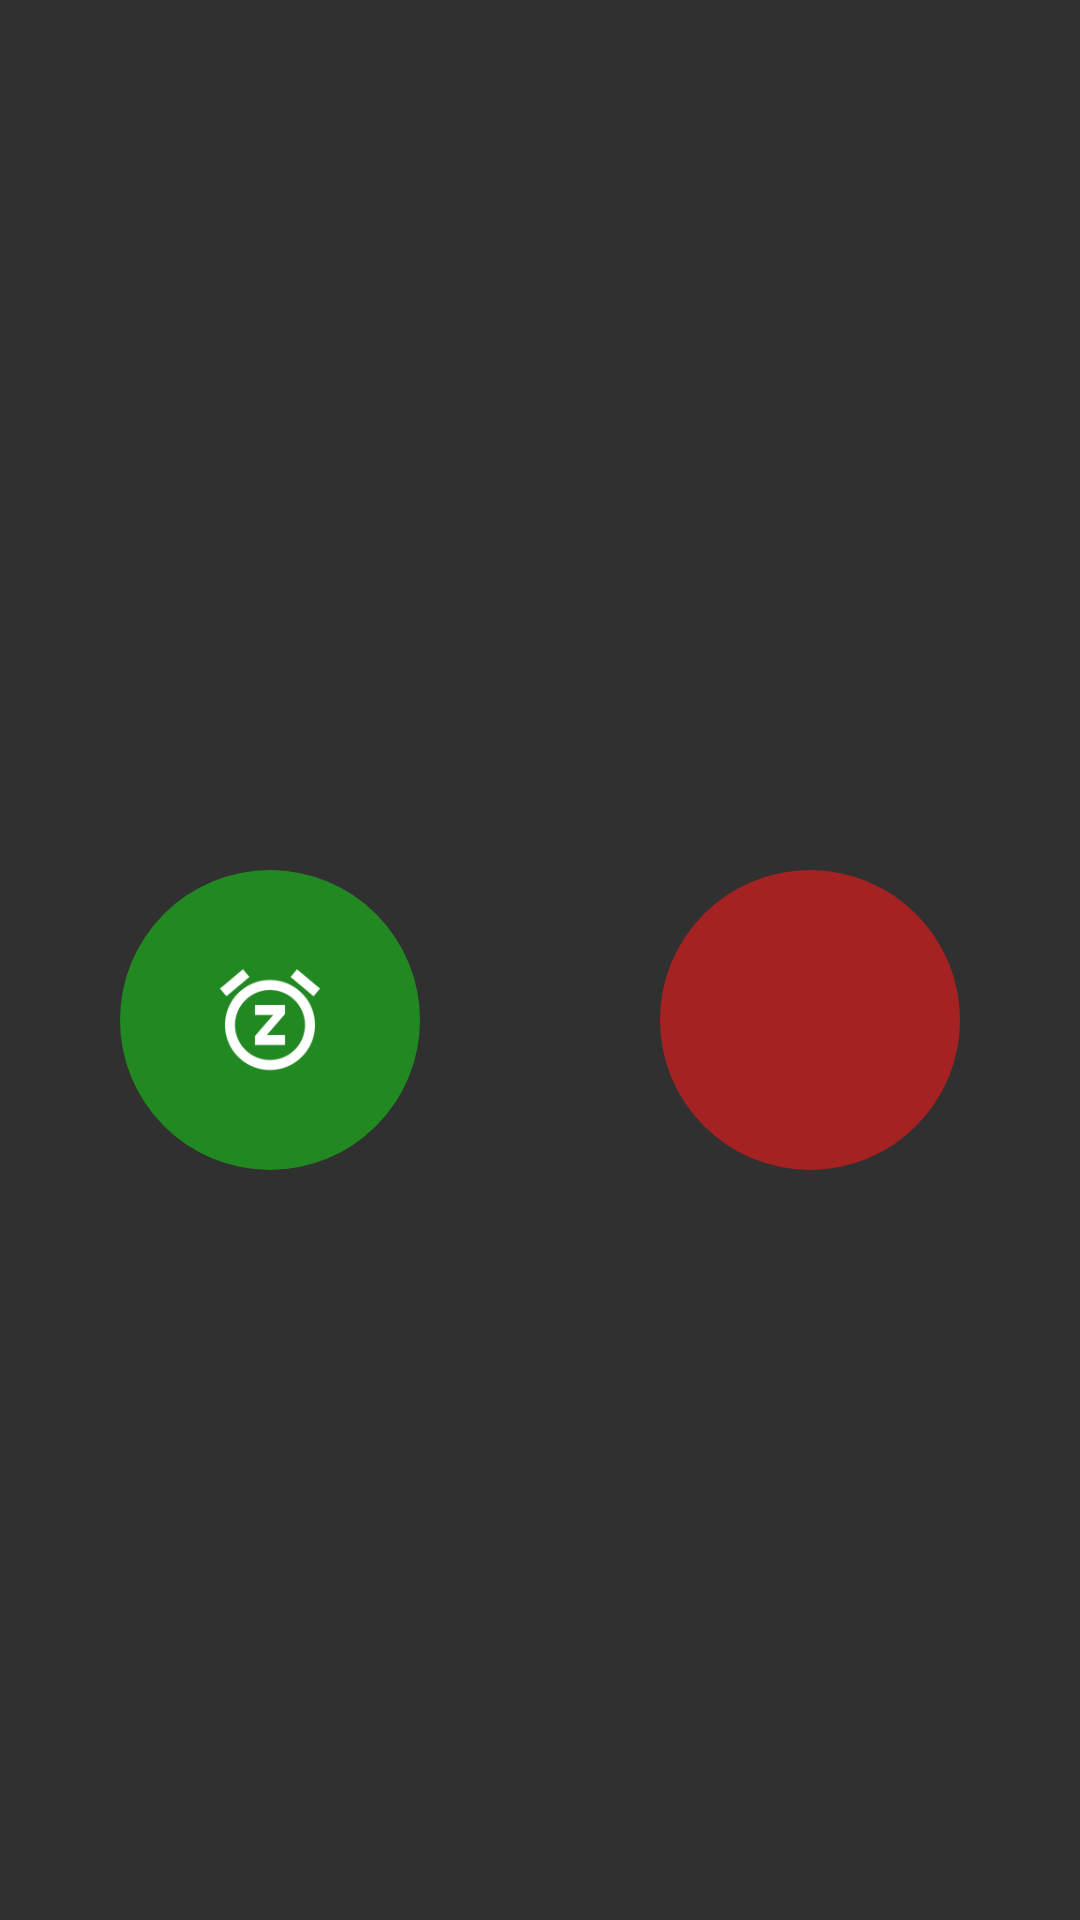

The Android layout XML behind this screen, and the referenced resources:
<!-- AndroidManifest.xml: application theme Theme.AppCompat.NoActionBar -->
<!-- res/layout/activity_alarm.xml -->
<?xml version="1.0" encoding="utf-8"?>
<LinearLayout xmlns:android="http://schemas.android.com/apk/res/android"
    android:layout_width="match_parent"
    android:layout_height="match_parent"
    android:orientation="vertical">

    <RelativeLayout
        android:layout_width="match_parent"
        android:layout_height="wrap_content"
        android:layout_gravity="center"
        android:layout_marginTop="40dp"></RelativeLayout>

    <LinearLayout
        android:layout_width="match_parent"
        android:layout_height="match_parent">

        <RelativeLayout
            android:id="@+id/relativeLayout_postpone"
            android:layout_width="0dp"
            android:layout_height="wrap_content"
            android:layout_gravity="center"
            android:layout_weight="1">

            <RelativeLayout
                android:id="@+id/bttnDefer"
                android:layout_width="wrap_content"
                android:layout_height="wrap_content"
                android:layout_centerInParent="true"
                android:background="@drawable/circle_green"
                android:clickable="true"
                android:focusable="true"
                android:padding="30dp">

                <ImageView
                    android:layout_width="40dp"
                    android:layout_height="40dp"
                    android:src="@drawable/ic_alarm_post_pone" />
            </RelativeLayout>

        </RelativeLayout>

        <RelativeLayout
            android:layout_width="0dp"
            android:layout_height="wrap_content"
            android:layout_gravity="center"
            android:layout_weight="1">

            <RelativeLayout
                android:id="@+id/bttnOff"
                android:layout_width="wrap_content"
                android:layout_height="wrap_content"
                android:layout_centerInParent="true"
                android:background="@drawable/circle_red"
                android:clickable="true"
                android:focusable="true"
                android:padding="30dp">

                <ImageView
                    android:id="@+id/imageView"
                    android:layout_width="40dp"
                    android:layout_height="40dp"
                    android:src="@drawable/ic_alarm_off_black_24dp" />

            </RelativeLayout>
        </RelativeLayout>
    </LinearLayout>
</LinearLayout>
<!-- resources referenced by this layout -->
<resources>
  <!-- drawable circle_green (drawable) -->
  <?xml version="1.0" encoding="utf-8"?>
  <shape xmlns:android="http://schemas.android.com/apk/res/android"
      android:shape="oval">
      <solid android:color="#228922" />
      <size
          android:width="30dp"
          android:height="30dp"></size>
  </shape>
  <!-- drawable circle_red (drawable) -->
  <?xml version="1.0" encoding="utf-8"?>
  <shape xmlns:android="http://schemas.android.com/apk/res/android"
      android:shape="oval">
      <solid android:color="#a52222" />
      <size
          android:width="30dp"
          android:height="30dp"></size>
  </shape>
  <!-- drawable ic_alarm_post_pone: png bitmap (drawable-hdpi, 3724 bytes) -->
</resources>
